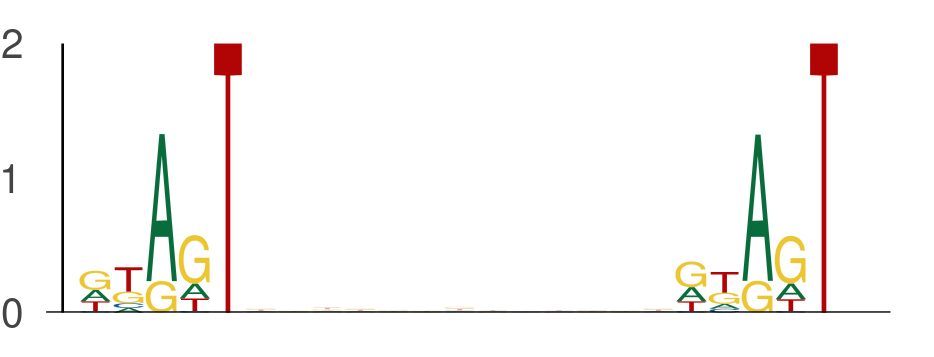

The file beside this chart, header and first rows:
seq_index, start_position, end_position, is_reversed_complement
6072, 46, 51, 0
6072, 64, 69, 0
1955, 6, 11, 0
1955, 24, 29, 0
7653, 37, 42, 0
7653, 55, 60, 0
5000, 38, 43, 0
5000, 56, 61, 0
5377, 8, 13, 0
5377, 26, 31, 0
5857, 52, 57, 0
5857, 70, 75, 0
3381, 40, 45, 0
3381, 58, 63, 0
2981, 54, 59, 0
2981, 72, 77, 0
2774, 10, 15, 0
2774, 28, 33, 0
4782, 57, 62, 0
4782, 75, 80, 0
4050, 28, 33, 0
4050, 46, 51, 0
3727, 42, 47, 0
3727, 60, 65, 0
3147, 6, 11, 0
3147, 24, 29, 0
3791, 39, 44, 0
3791, 57, 62, 0
3494, 55, 60, 0
3494, 73, 78, 0
4725, 25, 30, 0
4725, 43, 48, 0
6356, 47, 52, 0
6356, 65, 70, 0
1231, 54, 59, 0
1231, 72, 77, 0
3930, 48, 53, 0
3930, 66, 71, 0
1731, 3, 8, 0
1731, 21, 26, 0
5642, 7, 12, 0
5642, 25, 30, 0
6920, 17, 22, 0
6920, 35, 40, 0
1559, 37, 42, 0
1559, 55, 60, 0
4609, 20, 25, 0
4609, 38, 43, 0
2895, 58, 63, 0
2895, 76, 81, 0
1063, 3, 8, 0
1063, 21, 26, 0
4316, 34, 39, 0
4316, 52, 57, 0
320, 42, 47, 0
320, 60, 65, 0
2608, 15, 20, 0
2608, 33, 38, 0
3608, 19, 24, 0
3608, 37, 42, 0
... 1,070 more rows
